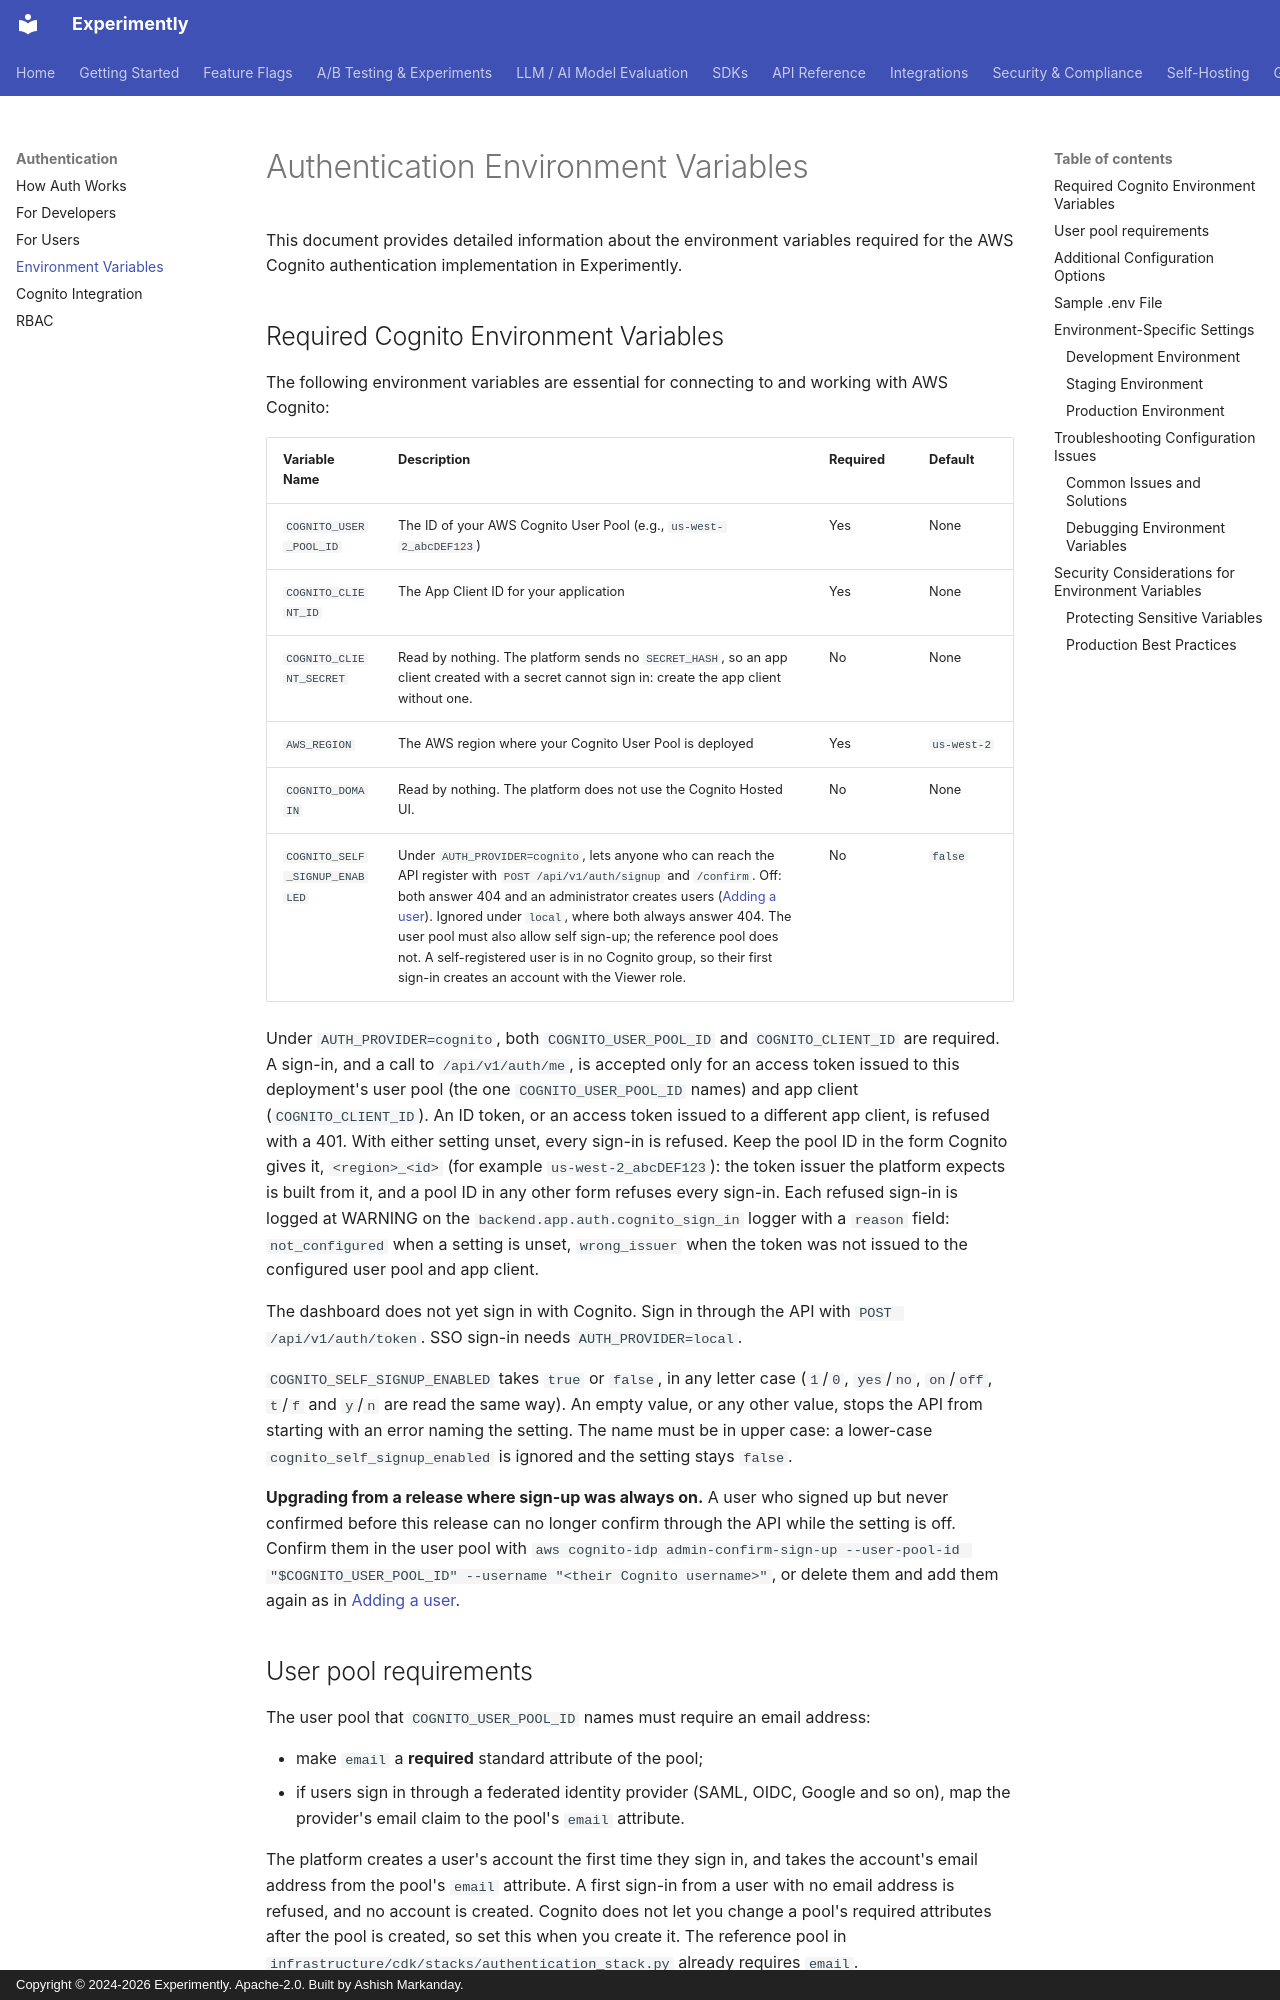

repository: getexperimently/experimently · page: auth/auth-environment-variables/index.html · generator: mkdocs · copyright: Copyright © 2024-2026 Experimently. Apache-2.0. Built by Ashish Markanday.

# Authentication Environment Variables

This document provides detailed information about the environment variables required for the AWS Cognito authentication implementation in Experimently.

## Required Cognito Environment Variables

The following environment variables are essential for connecting to and working with AWS Cognito:

| Variable Name | Description | Required | Default |
|---------------|-------------|----------|---------|
| `COGNITO_USER_POOL_ID` | The ID of your AWS Cognito User Pool (e.g., `us-west-2_abcDEF123`) | Yes | None |
| `COGNITO_CLIENT_ID` | The App Client ID for your application | Yes | None |
| `COGNITO_CLIENT_SECRET` | Read by nothing. The platform sends no `SECRET_HASH`, so an app client created with a secret cannot sign in: create the app client without one. | No | None |
| `AWS_REGION` | The AWS region where your Cognito User Pool is deployed | Yes | `us-west-2` |
| `COGNITO_DOMAIN` | Read by nothing. The platform does not use the Cognito Hosted UI. | No | None |
| `COGNITO_SELF_SIGNUP_ENABLED` | Under `AUTH_PROVIDER=cognito`, lets anyone who can reach the API register with `POST /api/v1/auth/signup` and `/confirm`. Off: both answer 404 and an administrator creates users ([Adding a user](../cognito_integration.md#adding-a-user)). Ignored under `local`, where both always answer 404. The user pool must also allow self sign-up; the reference pool does not. A self-registered user is in no Cognito group, so their first sign-in creates an account with the Viewer role. | No | `false` |

Under `AUTH_PROVIDER=cognito`, both `COGNITO_USER_POOL_ID` and `COGNITO_CLIENT_ID` are
required. A sign-in, and a call to `/api/v1/auth/me`, is accepted only for an access token
issued to this deployment's user pool (the one `COGNITO_USER_POOL_ID` names) and app client
(`COGNITO_CLIENT_ID`). An ID token, or an access token issued to a different app client, is
refused with a 401. With either setting unset, every sign-in is refused. Keep the pool ID in
the form Cognito gives it, `<region>_<id>` (for example `us-west-2_abcDEF123`): the token
issuer the platform expects is built from it, and a pool ID in any other form refuses every
sign-in. Each refused sign-in is logged at WARNING on the `backend.app.auth.cognito_sign_in`
logger with a `reason` field: `not_configured` when a setting is unset, `wrong_issuer` when
the token was not issued to the configured user pool and app client.

The dashboard does not yet sign in with Cognito. Sign in through the API with
`POST /api/v1/auth/token`. SSO sign-in needs `AUTH_PROVIDER=local`.

`COGNITO_SELF_SIGNUP_ENABLED` takes `true` or `false`, in any letter case (`1`/`0`, `yes`/`no`,
`on`/`off`, `t`/`f` and `y`/`n` are read the same way). An empty value, or any other value,
stops the API from starting with an error naming the setting. The name must be in upper case: a lower-case
`cognito_self_signup_enabled` is ignored and the setting stays `false`.
